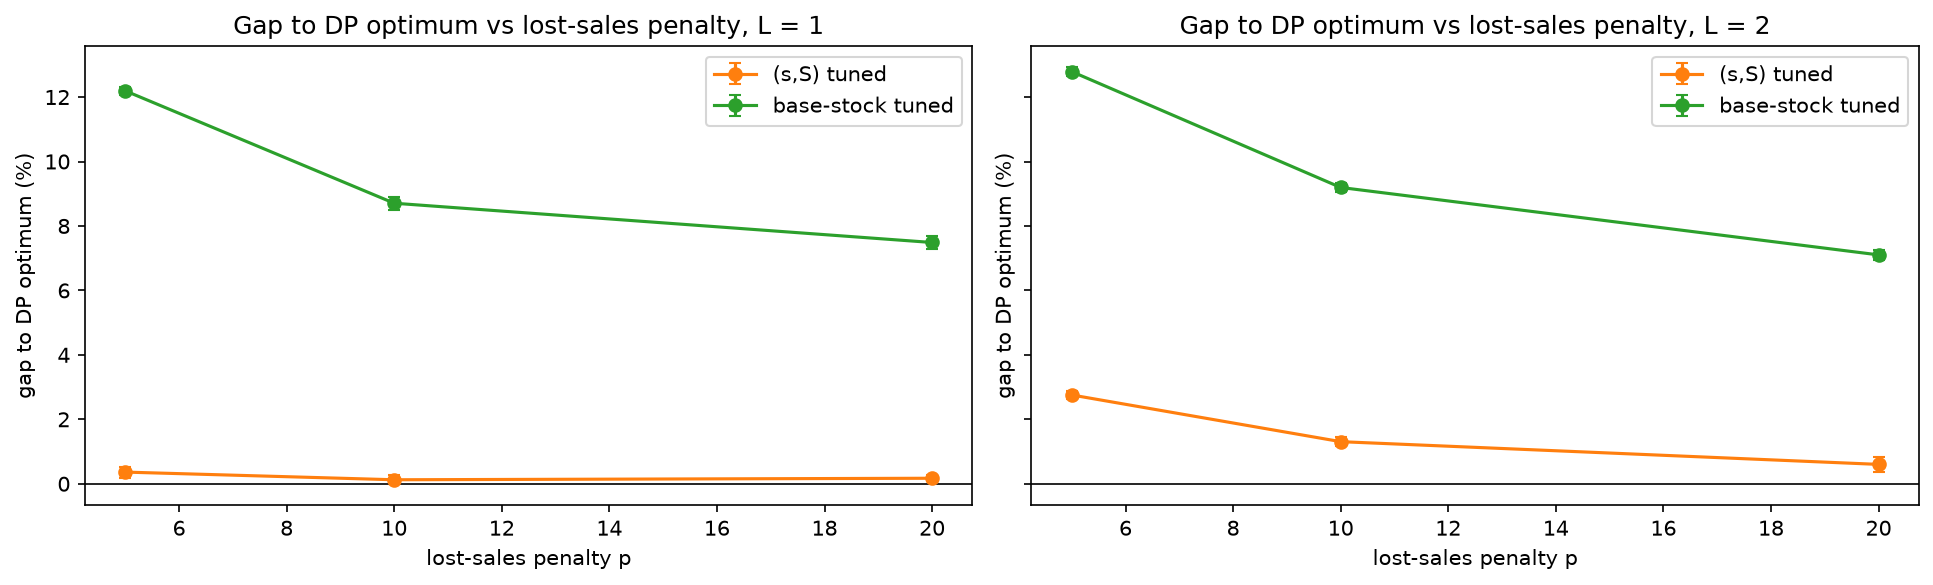

The file beside this chart, header and first rows:
L, p, method, params, cost, cost_ci, gap_dp_pct, gap_dp_ci, gap_best_rule_pct, gap_best_rule_ci, fill_rate, order_freq, holding, lost_penalty, ordering, overflow_per_day, prep_seconds, eval_seconds
1, 5.0, DP optimal, -, 11.3, 0.0197, 0.0, 0.0, -0.3607, 0.1692, 0.8782, 0.4309, 3.199, 2.436, 5.668, 0.0, 0.01385, 0.3054
1, 5.0, (s,S) tuned, s=6, S=13, 11.34, 0.02694, 0.3625, 0.1705, 0.0, 0.0, 0.8874, 0.4094, 3.495, 2.252, 5.597, 0.0, 1.152, 0.3815
1, 5.0, base-stock tuned, S=10, 12.68, 0.02062, 12.19, 0.1285, 11.79, 0.1488, 0.9262, 0.9818, 2.59, 1.477, 8.614, 0.0, 1.003, 0.3787
1, 10.0, DP optimal, -, 12.77, 0.03424, 0.0, 0.0, -0.1241, 0.1432, 0.9503, 0.49, 4.527, 1.986, 6.252, 0.0, 0.01362, 0.2977
1, 10.0, (s,S) tuned, s=8, S=14, 12.78, 0.03009, 0.1246, 0.1435, 0.0, 0.0, 0.9482, 0.4832, 4.501, 2.071, 6.21, 0.0, 1.117, 0.3987
1, 10.0, base-stock tuned, S=11, 13.88, 0.03219, 8.706, 0.2049, 8.57, 0.1478, 0.9553, 0.982, 3.357, 1.788, 8.732, 0.0, 0.9828, 0.4115
1, 20.0, DP optimal, -, 14.02, 0.03421, 0.0, 0.0, -0.1711, 0.08649, 0.9835, 0.6024, 5.746, 1.324, 6.946, 0.0, 0.01533, 0.3021
1, 20.0, (s,S) tuned, s=10, S=15, 14.04, 0.03557, 0.1715, 0.08687, 0.0, 0.0, 0.9836, 0.5813, 5.887, 1.312, 6.841, 0.0, 1.149, 0.4025
1, 20.0, base-stock tuned, S=13, 15.07, 0.03852, 7.487, 0.2078, 7.303, 0.179, 0.9862, 0.982, 5.108, 1.101, 8.855, 0.0, 1.009, 0.3777
2, 5.0, DP optimal, -, 11.58, 0.02369, 0.0, 0.0, -2.682, 0.1211, 0.8698, 0.4524, 3.23, 2.604, 5.741, 0.0, 0.09309, 0.312
2, 5.0, (s,S) tuned, s=10, S=16, 11.89, 0.02265, 2.756, 0.128, 0.0, 0.0, 0.8861, 0.4753, 3.695, 2.278, 5.921, 0.0, 1.28, 0.4024
2, 5.0, base-stock tuned, S=13, 13.06, 0.02704, 12.79, 0.1342, 9.765, 0.1547, 0.8874, 0.9809, 2.349, 2.252, 8.455, 0.0, 1.045, 0.4172
2, 10.0, DP optimal, -, 13.35, 0.04137, 0.0, 0.0, -1.29, 0.1359, 0.9372, 0.4497, 4.837, 2.514, 5.997, 0.0, 0.09809, 0.3091
2, 10.0, (s,S) tuned, s=12, S=19, 13.52, 0.04955, 1.307, 0.1394, 0.0, 0.0, 0.9468, 0.4426, 5.395, 2.128, 6.001, 0.0, 1.275, 0.4012
2, 10.0, base-stock tuned, S=15, 14.58, 0.04177, 9.195, 0.1464, 7.786, 0.1638, 0.9444, 0.9817, 3.666, 2.224, 8.686, 0.0, 1.08, 0.4184
2, 20.0, DP optimal, -, 14.89, 0.04467, 0.0, 0.0, -0.597, 0.239, 0.9726, 0.4758, 6.432, 2.189, 6.27, 5.5e-05, 0.09939, 0.3102
2, 20.0, (s,S) tuned, s=14, S=21, 14.98, 0.05646, 0.6016, 0.242, 0.0, 0.0, 0.9769, 0.4532, 6.958, 1.849, 6.174, 0.00012, 1.25, 0.4054
2, 20.0, base-stock tuned, S=17, 15.95, 0.04889, 7.103, 0.1611, 6.463, 0.2215, 0.9768, 0.9819, 5.276, 1.856, 8.817, 0.0, 1.029, 0.3975
